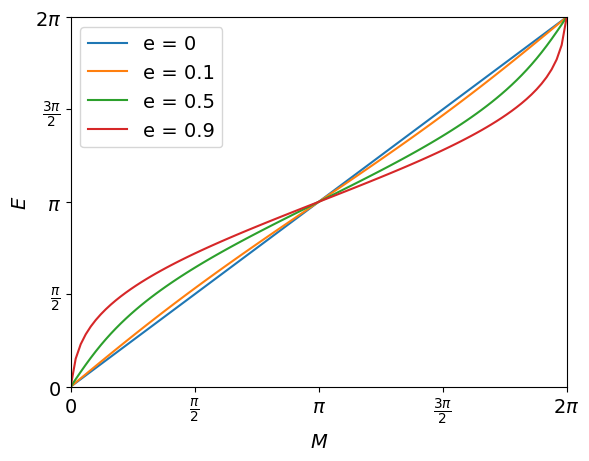
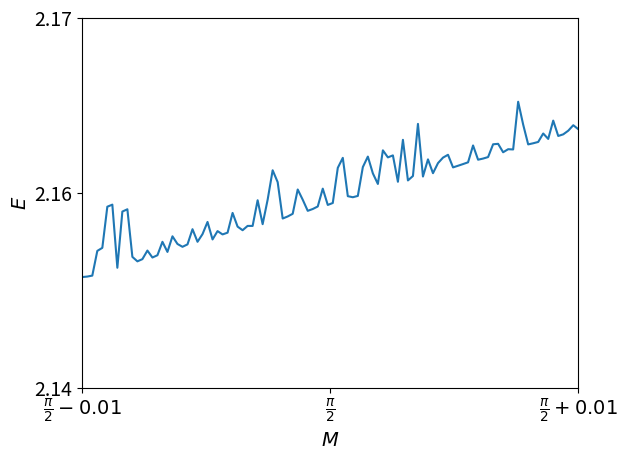

These charts were generated, in order, by the following Python code:
# AEROSP 588 Fall 2025 - Assignment 2, Problem 1
# Authored By: Austin Leo Thomas
# ------------------------------------------------------------------------------------------- #


# ------------------------------------------------------------------------------------------- 
# We import modules as needed.
# ------------------------------------------------------------------------------------------- #
import numpy as np
import matplotlib.pyplot as plt
from matplotlib.ticker import MultipleLocator,FuncFormatter
# ------------------------------------------------------------------------------------------- #


# ------------------------------------------------------------------------------------------- #
# We define a function for implementing Newton's method.
# ------------------------------------------------------------------------------------------- #
def Newt(f,fdot,x0,StopCriteria,IterLimit,isTolerance,Tolerance):
    k = 0
    RelDifference = 1
    x = [0] * (IterLimit + 1)
    x[k] = x0
    while RelDifference > StopCriteria:
        x[k+1] = x[k] - f(x[k])/fdot(x[k])
        k += 1
        if k >= IterLimit:
            print('Newton\'s method did not converge (iteration limit reached).')
            return [x,k]
        RelDifference = np.abs(x[k]-x[k-1])/(1 + np.abs(x[k]))
        if isTolerance and np.abs(f(x[k])) < Tolerance:
            print('Convergence tolerance met at ' + str(k) + ' iterations.')
            return [x,k]
    return [x,k]
# ------------------------------------------------------------------------------------------- #


# ------------------------------------------------------------------------------------------- #
# We define a function for implementing fixed-point iteration.
# ------------------------------------------------------------------------------------------- #
def FixedPoint(g,x0,StopCriteria,IterLimit):
    k = 0
    RelDifference = 1
    x = [0] * (IterLimit + 1)
    x[k] = x0
    while RelDifference > StopCriteria:
        x[k+1] = g(x[k])
        k += 1
        if k >= IterLimit:
            print('Fixed-point iteration method did not converge (iteration limit reached).')
            return [x,k]
        RelDifference = np.abs(x[k]-x[k-1])/(1 + np.abs(x[k]))
    return [x,k]
# ------------------------------------------------------------------------------------------- #


# ------------------------------------------------------------------------------------------- #
# We define Kepler's equation as a residual and the derivative of this residual with respect
# to eccentric anomaly, E.
# ------------------------------------------------------------------------------------------- #
def KeplerEq(E,e,M):
    Residual = E - e*np.sin(E) - M
    return Residual

def KeplerDerivative(E,e):
    Residual = 1 - e*np.cos(E)
    return Residual
# ------------------------------------------------------------------------------------------- #


# ------------------------------------------------------------------------------------------- #
# We solve problem 2.1(a) and 2.1(b).
# ------------------------------------------------------------------------------------------- #
# We define provided values.
e_ProbAB = 0.7
M_ProbAB = np.pi/2

# We define criteria for our numerical solution.
StopCriteria_ProbAB = 1e-16
IterLimit_ProbAB = 50

# We define the initial guess.
E0_ProbAB = 35*np.pi/36

# We wrap the Kepler's equation functions for use in Newton's Method solver.
def f_ProbA(E):
    return KeplerEq(E,e_ProbAB,M_ProbAB)
def fdot_ProbA(E):
    return KeplerDerivative(E,e_ProbAB)

# We wrap the Kepler's equation function for use in fixed-point iteration solver.
def g_ProbB(E):
    return E - KeplerEq(E,e_ProbAB,M_ProbAB)
    
# We format the terminal output and call the Newton's method solver.
print()
print('PROBLEM 2.1(a) SOLUTION...')
[E_A,k_A] = Newt(f_ProbA,fdot_ProbA,E0_ProbAB,StopCriteria_ProbAB,IterLimit_ProbAB,False,0)
print('Solution converged to ' + str(E_A[k_A]) + ' radians after ' + str(k_A) + ' iterations.')
NewtonGamma = np.abs((E_A[k_A - 1] - E_A[k_A])/(E_A[k_A - 2] - E_A[k_A]))
print('Convergence constant is: ' + str(NewtonGamma))
print()

# We format the terminal output and call the fixed-point iteration solver.
print()
print('PROBLEM 2.1(b) SOLUTION:')
[E_B,k_B] = FixedPoint(g_ProbB,E0_ProbAB,StopCriteria_ProbAB,IterLimit_ProbAB)
print('Solution converged to ' + str(E_B[k_B]) + ' radians after ' + str(k_B) + ' iterations.')
FixedPointGamma = np.abs((E_B[k_B - 1] - E_B[k_B])/(E_B[k_B - 2] - E_B[k_B]))
print('Convergence constant is: ' + str(FixedPointGamma))
print()
# ------------------------------------------------------------------------------------------- #


# ------------------------------------------------------------------------------------------- #
# We define general plot properties.
# ------------------------------------------------------------------------------------------- #
FontSize = 14
FontType = 'Cambria'
PlotColor = '#990e02'
# ------------------------------------------------------------------------------------------- #


# ------------------------------------------------------------------------------------------- #
# We solve Problem 2.1(e).
# ------------------------------------------------------------------------------------------- #
# We define e-values.
e_Array = [0,0.1,0.5,0.9]

# We define M-values.
M_Array = np.linspace(0,2*np.pi,100)

# We generate empty arrays for the E-values of each e/M combination.
E_Array = np.empty((len(M_Array),len(e_Array)))

# We define criteria for our numerical solution.
StopCriteria_ProbE = 1e-8
IterLimit_ProbE = 1000

# We define the initial guess.
E0_ProbE = np.pi

# We apply Newton's method for every e/M combination.
for i in range(len(M_Array)):
    for j in range(len(e_Array)):

        # We wrap the Kepler's equation functions for the current e/M combo.
        def f_ProbE(E):
            return KeplerEq(E,e_Array[j],M_Array[i])
        def fdot_ProbE(E):
            return KeplerDerivative(E,e_Array[j])

        # We call on the Newton's method solver.
        [Result,Iter] = Newt(f_ProbE,fdot_ProbE,E0_ProbE,StopCriteria_ProbE,IterLimit_ProbE,
                             False,0)
        E_Array[i,j] = Result[Iter]

# We define specific plot properties.
FigName_E = 'prob2_1_PlotE.svg'

# We generate the plot.
for index,e in enumerate(e_Array):
    plt.plot(M_Array,E_Array[:,index],label = 'e = ' + str(e))
plt.xlim([M_Array[0],M_Array[-1]])
plt.ylim([0,2*np.pi])
ax = plt.gca()
ax.set_xticks(np.arange(0,2*np.pi + 0.01,np.pi/2))
ax.set_yticks(np.arange(0,2*np.pi + 0.01,np.pi/2))
ax.set_xticklabels([r'$0$',r'$\frac{\pi}{2}$',r'$\pi$',r'$\frac{3\pi}{2}$',r'$2\pi$'],
                   fontsize = FontSize)
ax.set_yticklabels([r'$0$',r'$\frac{\pi}{2}$',r'$\pi$',r'$\frac{3\pi}{2}$',r'$2\pi$'],
                   fontsize = FontSize)
plt.xlabel('M',fontsize = FontSize,fontname = FontType,fontstyle = 'italic')
plt.ylabel('E',fontsize = FontSize,fontname = FontType,fontstyle = 'italic')
plt.legend(prop = {'family':FontType,'size':FontSize})
plt.savefig(FigName_E,bbox_inches = 'tight')
plt.clf()
# ------------------------------------------------------------------------------------------- #


# ------------------------------------------------------------------------------------------- #
# We solve Problem 2.1(f).
# ------------------------------------------------------------------------------------------- #
# We generate a range of M-values near pi/2.
M_Array_ProbF = np.linspace(np.pi/2 - 0.01,np.pi/2 + 0.01,100)

# We define the e-value.
eVal_ProbF = 0.7

# We define the convergence tolerance, stop criteria, and iteration limit.
Tolerance_ProbF = 0.01
StopCriteria_ProbF = 0
IterLimit_ProbF = 100

# We create an empty E-solution array.
E_Array_ProbF = [0] * len(M_Array_ProbF)

# We apply Newton's method.
for i in range(len(M_Array_ProbF)):

    # We wrap the Kepler's equation functions for the current M-value.
    def f_ProbF(E):
        return KeplerEq(E,eVal_ProbF,M_Array_ProbF[i])
    def fdot_ProbF(E):
        return KeplerDerivative(E,eVal_ProbF)
    
    # We define a random initial guess near the current M-value.
    currE0_ProbF = np.random.uniform(M_Array_ProbF[i] - 0.5,M_Array_ProbF[i] + 0.5)

    # We call on the Newton's method solver.
    [Result_ProbF,Iter_ProbF] = Newt(f_ProbF,fdot_ProbF,currE0_ProbF,StopCriteria_ProbF,
                         IterLimit_ProbF,True,Tolerance_ProbF)
    E_Array_ProbF[i] = Result_ProbF[Iter_ProbF]

# We define specific plot properties.
FigName_F = 'prob2_1_PlotF.svg'

# We generate the plot.
plt.plot(M_Array_ProbF,E_Array_ProbF)
plt.xlim([np.pi/2 - 0.01,np.pi/2 + 0.01])
plt.ylim([0.995 * E_Array_ProbF[0],1.005 * E_Array_ProbF[-1]])
ax = plt.gca()
ax.set_xticks([np.pi/2 - 0.01,np.pi/2,np.pi/2 + 0.01])
ax.set_yticks([0.995 * E_Array_ProbF[0],np.median(E_Array_ProbF),1.005 * E_Array_ProbF[-1]])
ax.set_xticklabels([r'$\frac{\pi}{2} - 0.01$',r'$\frac{\pi}{2}$',r'$\frac{\pi}{2} + 0.01$'],
                   fontsize = FontSize)
ax.set_yticklabels([f"{0.995 * E_Array_ProbF[0]:.3g}",f"{np.median(E_Array_ProbF):.3g}",
                    f"{1.005 * E_Array_ProbF[-1]:.3g}"],fontsize = FontSize)
plt.xlabel('M',fontsize = FontSize,fontname = FontType,fontstyle = 'italic')
plt.ylabel('E',fontsize = FontSize,fontname = FontType,fontstyle = 'italic')
plt.savefig(FigName_F,bbox_inches = 'tight')
plt.clf()
# ------------------------------------------------------------------------------------------- #
